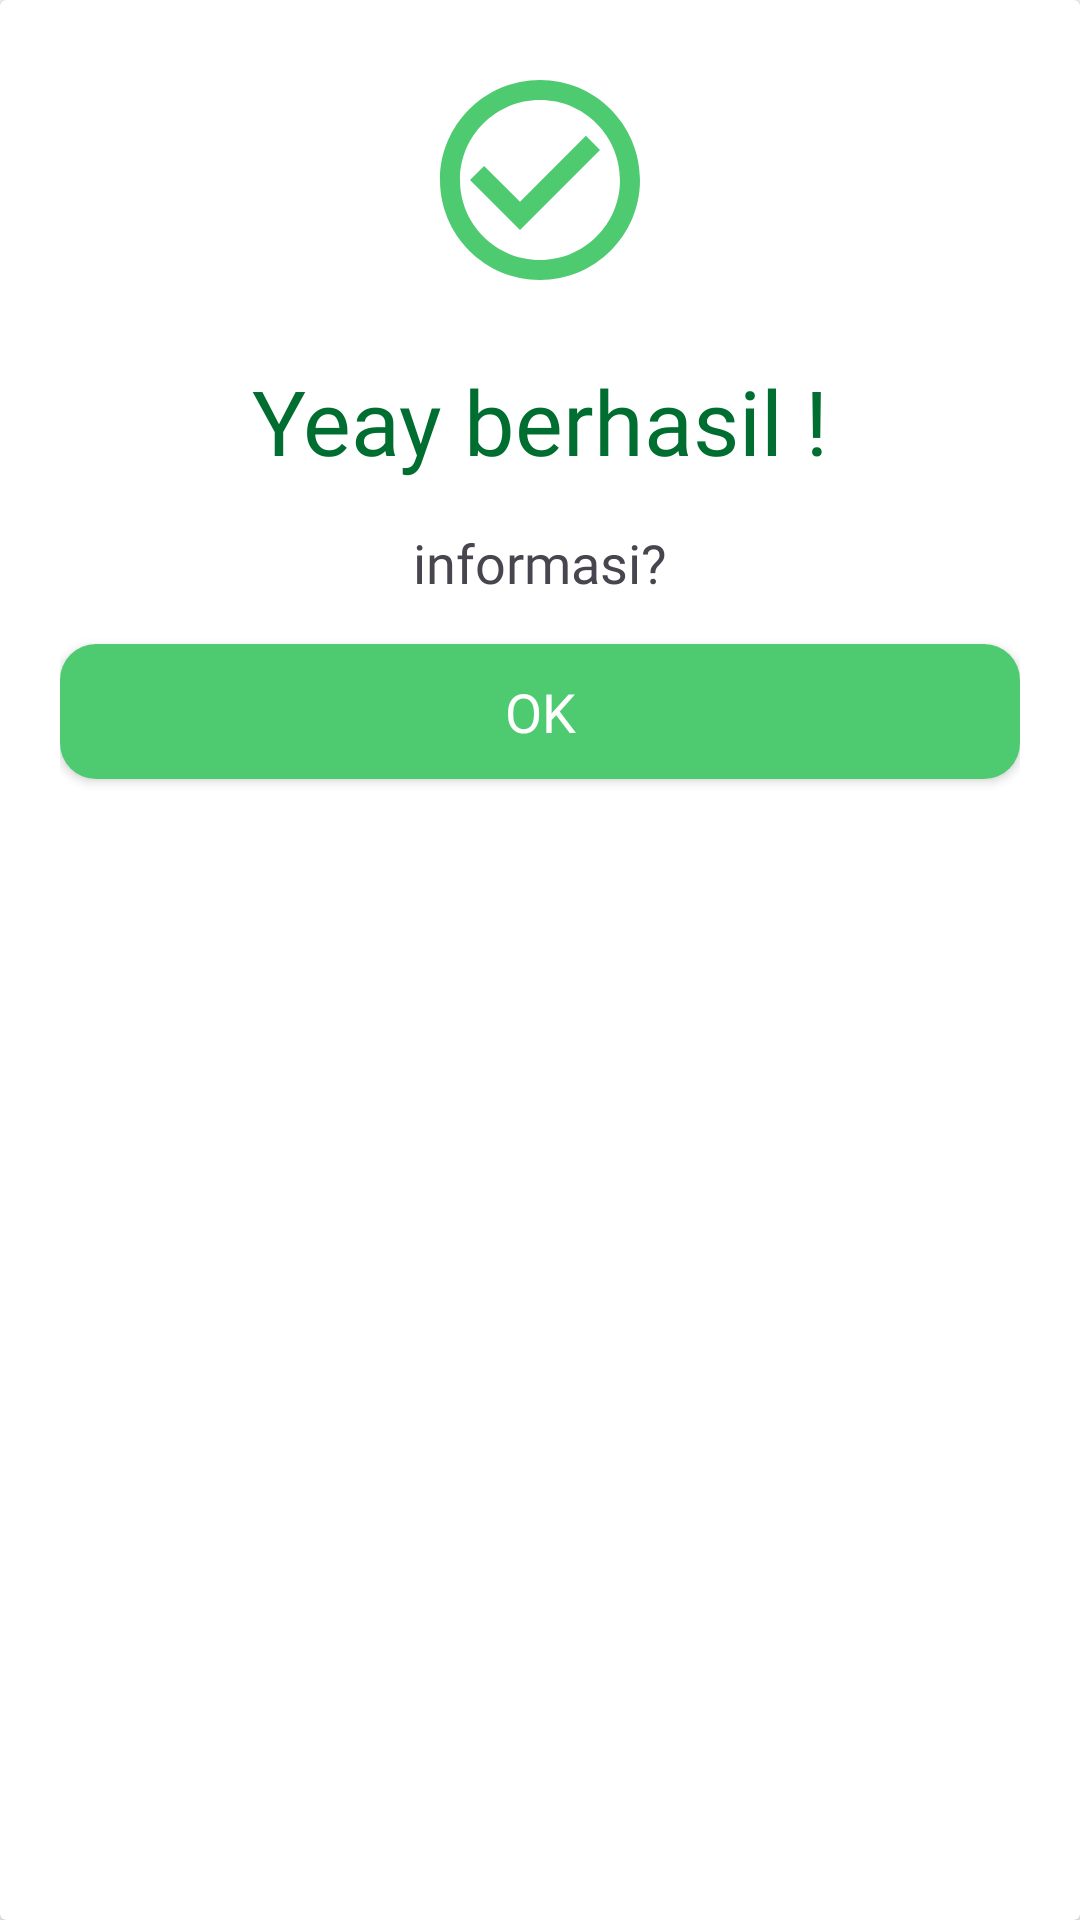

This screen was rendered from an Android layout file. Write that file and the resources it references.
<!-- AndroidManifest.xml: application theme Theme.GreenAvo -->
<!-- res/layout/layout_success.xml -->
<?xml version="1.0" encoding="utf-8"?>
<androidx.cardview.widget.CardView xmlns:android="http://schemas.android.com/apk/res/android"
    android:layout_width="match_parent"
    android:layout_height="wrap_content">

    <LinearLayout
        android:layout_width="match_parent"
        android:layout_height="match_parent"
        android:layout_gravity="center"
        android:orientation="vertical"
        android:padding="20dp">
        <ImageView
            android:layout_width="80dp"
            android:layout_height="80dp"
            android:src="@drawable/ic_check_outline_24"
            android:layout_gravity="center"/>
        <TextView
            android:id="@+id/tv_heading_success"
            android:layout_width="match_parent"
            android:layout_height="wrap_content"
            android:fontFamily="@font/baloo2_bold"
            android:gravity="center"
            android:layout_marginBottom="15dp"
            android:layout_marginTop="20dp"
            android:text="Yeay berhasil !"
            android:textColor="@color/green_old"
            android:textSize="30sp" />
        <TextView
            android:id="@+id/tv_success"
            android:layout_width="match_parent"
            android:layout_height="wrap_content"
            android:fontFamily="@font/baloo2_medium"
            android:gravity="center"
            android:text="informasi?"
            android:textSize="18sp" />
        <androidx.appcompat.widget.AppCompatButton
            android:id="@+id/btn_ok"
            android:layout_width="match_parent"
            android:layout_height="45dp"
            android:background="@drawable/background_btn_success"
            android:text="OK"
            android:fontFamily="@font/baloo2_semibold"
            android:textSize="18sp"
            android:textAllCaps="false"
            android:layout_marginTop="15dp"
            android:textColor="@color/white" />
    </LinearLayout>
</androidx.cardview.widget.CardView>
<!-- resources referenced by this layout -->
<resources>
  <color name="green_old">#006E31</color>
  <color name="white">#FFFFFFFF</color>
  <!-- drawable background_btn_success (drawable) -->
  <?xml version="1.0" encoding="utf-8"?>
  <shape xmlns:android="http://schemas.android.com/apk/res/android"
      android:shape="rectangle">
      <solid android:color="@color/green2"/>
      <corners android:radius="12dp"/>
  </shape>
  <!-- drawable ic_check_outline_24 (drawable) -->
  <vector xmlns:android="http://schemas.android.com/apk/res/android"
      android:width="24dp"
      android:height="24dp"
      android:tint="#4ECB71"
      android:viewportWidth="24"
      android:viewportHeight="24">
      <path
          android:fillColor="@android:color/white"
          android:pathData="M16.59,7.58L10,14.17l-3.59,-3.58L5,12l5,5 8,-8zM12,2C6.48,2 2,6.48 2,12s4.48,10 10,10 10,-4.48 10,-10S17.52,2 12,2zM12,20c-4.42,0 -8,-3.58 -8,-8s3.58,-8 8,-8 8,3.58 8,8 -3.58,8 -8,8z" />
  </vector>
  <style name="Theme.GreenAvo" parent="Base.Theme.GreenAvo" />
  <color name="green2">#4ECB71</color>
  <style name="Base.Theme.GreenAvo" parent="Theme.Material3.DayNight.NoActionBar">
          
          <item name="colorPrimary">@color/green</item>
      </style>
  <color name="green">#86D846</color>
</resources>
